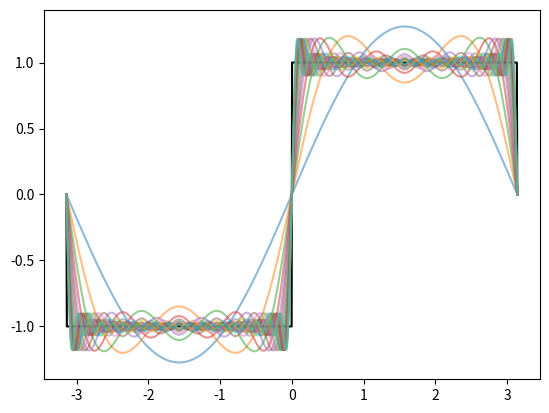

Here is the Python script that generated this plot:
import numpy as np
import matplotlib.pyplot as plt

def given_func(x):
    if (x > 0 and x < np.pi):
        return 1
    elif (x < 0 and x > -np.pi):
        return -1
    else:
        return 0
    
func_vec = np.vectorize(given_func)

gap = np.linspace(-np.pi, np.pi, 1000)
result_list = []
for _ in range(20):
    n = 2 * _ + 1
    result_list.append(_)
    result_list[_] = (4 * np.sin(n * gap) / (n * np.pi))
    
approx = np.zeros(len(gap))

plt.figure()
plt.plot(gap, func_vec(gap), color='black')
for _ in range(20):
    approx += result_list[_]
    plt.plot(gap, approx, alpha=0.5)
    
    
    
